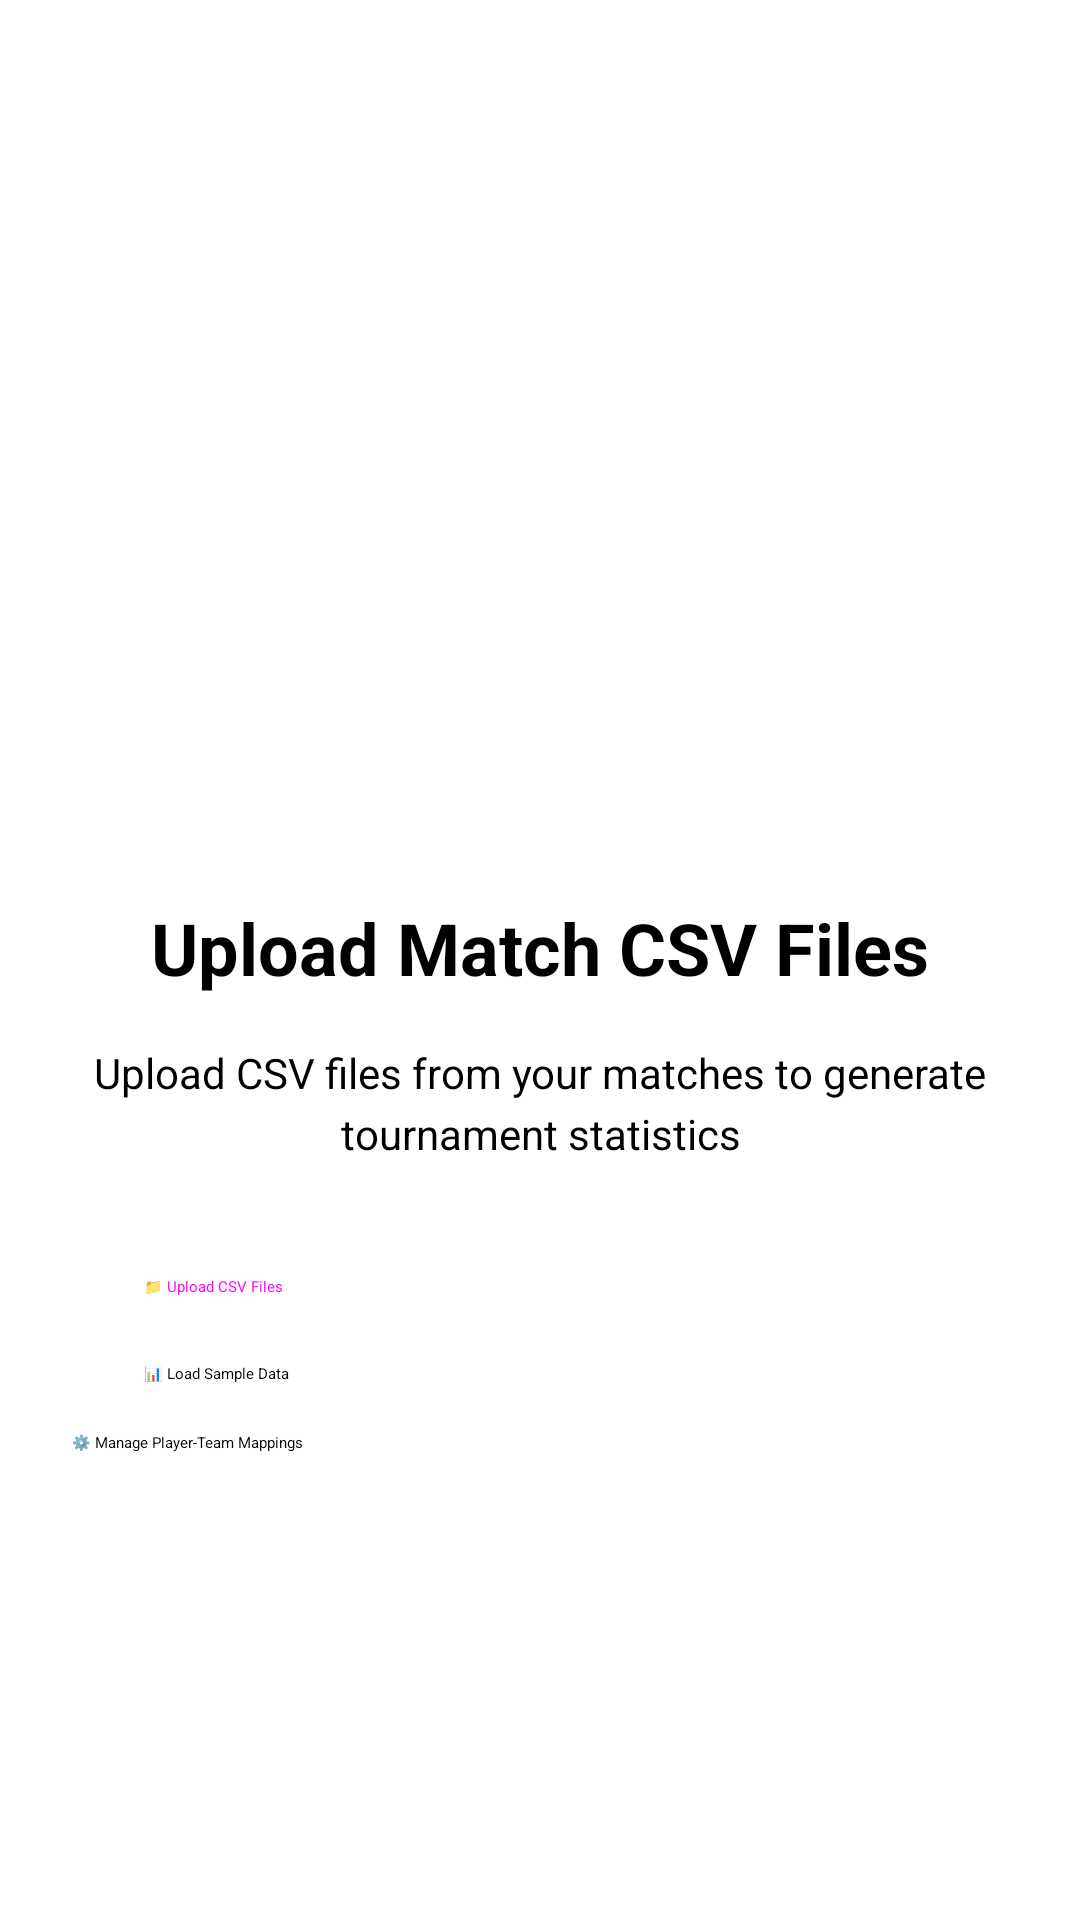

Produce the Android XML layout that renders to this screen, including the resource entries it uses.
<!-- AndroidManifest.xml: application theme Theme.MyApplication -->
<!-- res/layout/fragment_upload.xml -->
<?xml version="1.0" encoding="utf-8"?>
<LinearLayout xmlns:android="http://schemas.android.com/apk/res/android"
    xmlns:app="http://schemas.android.com/apk/res-auto"
    android:layout_width="match_parent"
    android:layout_height="match_parent"
    android:orientation="vertical"
    android:gravity="center"
    android:padding="24dp">

    <ImageView
        android:layout_width="120dp"
        android:layout_height="120dp"
        android:layout_marginBottom="24dp" />

    <TextView
        android:layout_width="match_parent"
        android:layout_height="wrap_content"
        android:text="Upload Match CSV Files"
        android:textSize="24sp"
        android:textStyle="bold"
        android:gravity="center"
        android:layout_marginBottom="16dp" />

    <TextView
        android:layout_width="match_parent"
        android:layout_height="wrap_content"
        android:text="Upload CSV files from your matches to generate tournament statistics"
        android:textSize="14sp"
        android:gravity="center"
        android:layout_marginBottom="32dp"
        android:lineSpacingExtra="4dp" />

    <Button
        android:id="@+id/btn_upload"
        android:layout_width="match_parent"
        android:layout_height="wrap_content"
        android:text="📁 Upload CSV Files"
        android:layout_marginBottom="16dp"
        style="@style/Widget.Material3.Button" />

    <Button
        android:id="@+id/btn_sample_data"
        android:layout_width="match_parent"
        android:layout_height="wrap_content"
        android:text="📊 Load Sample Data"
        android:layout_marginBottom="16dp"
        style="@style/Widget.Material3.Button.OutlinedButton" />

    <Button
        android:id="@+id/btn_manage_players"
        android:layout_width="match_parent"
        android:layout_height="wrap_content"
        android:text="⚙️ Manage Player-Team Mappings"
        style="@style/Widget.Material3.Button.TonalButton" />

</LinearLayout>
<!-- resources referenced by this layout -->
<resources>

</resources>
